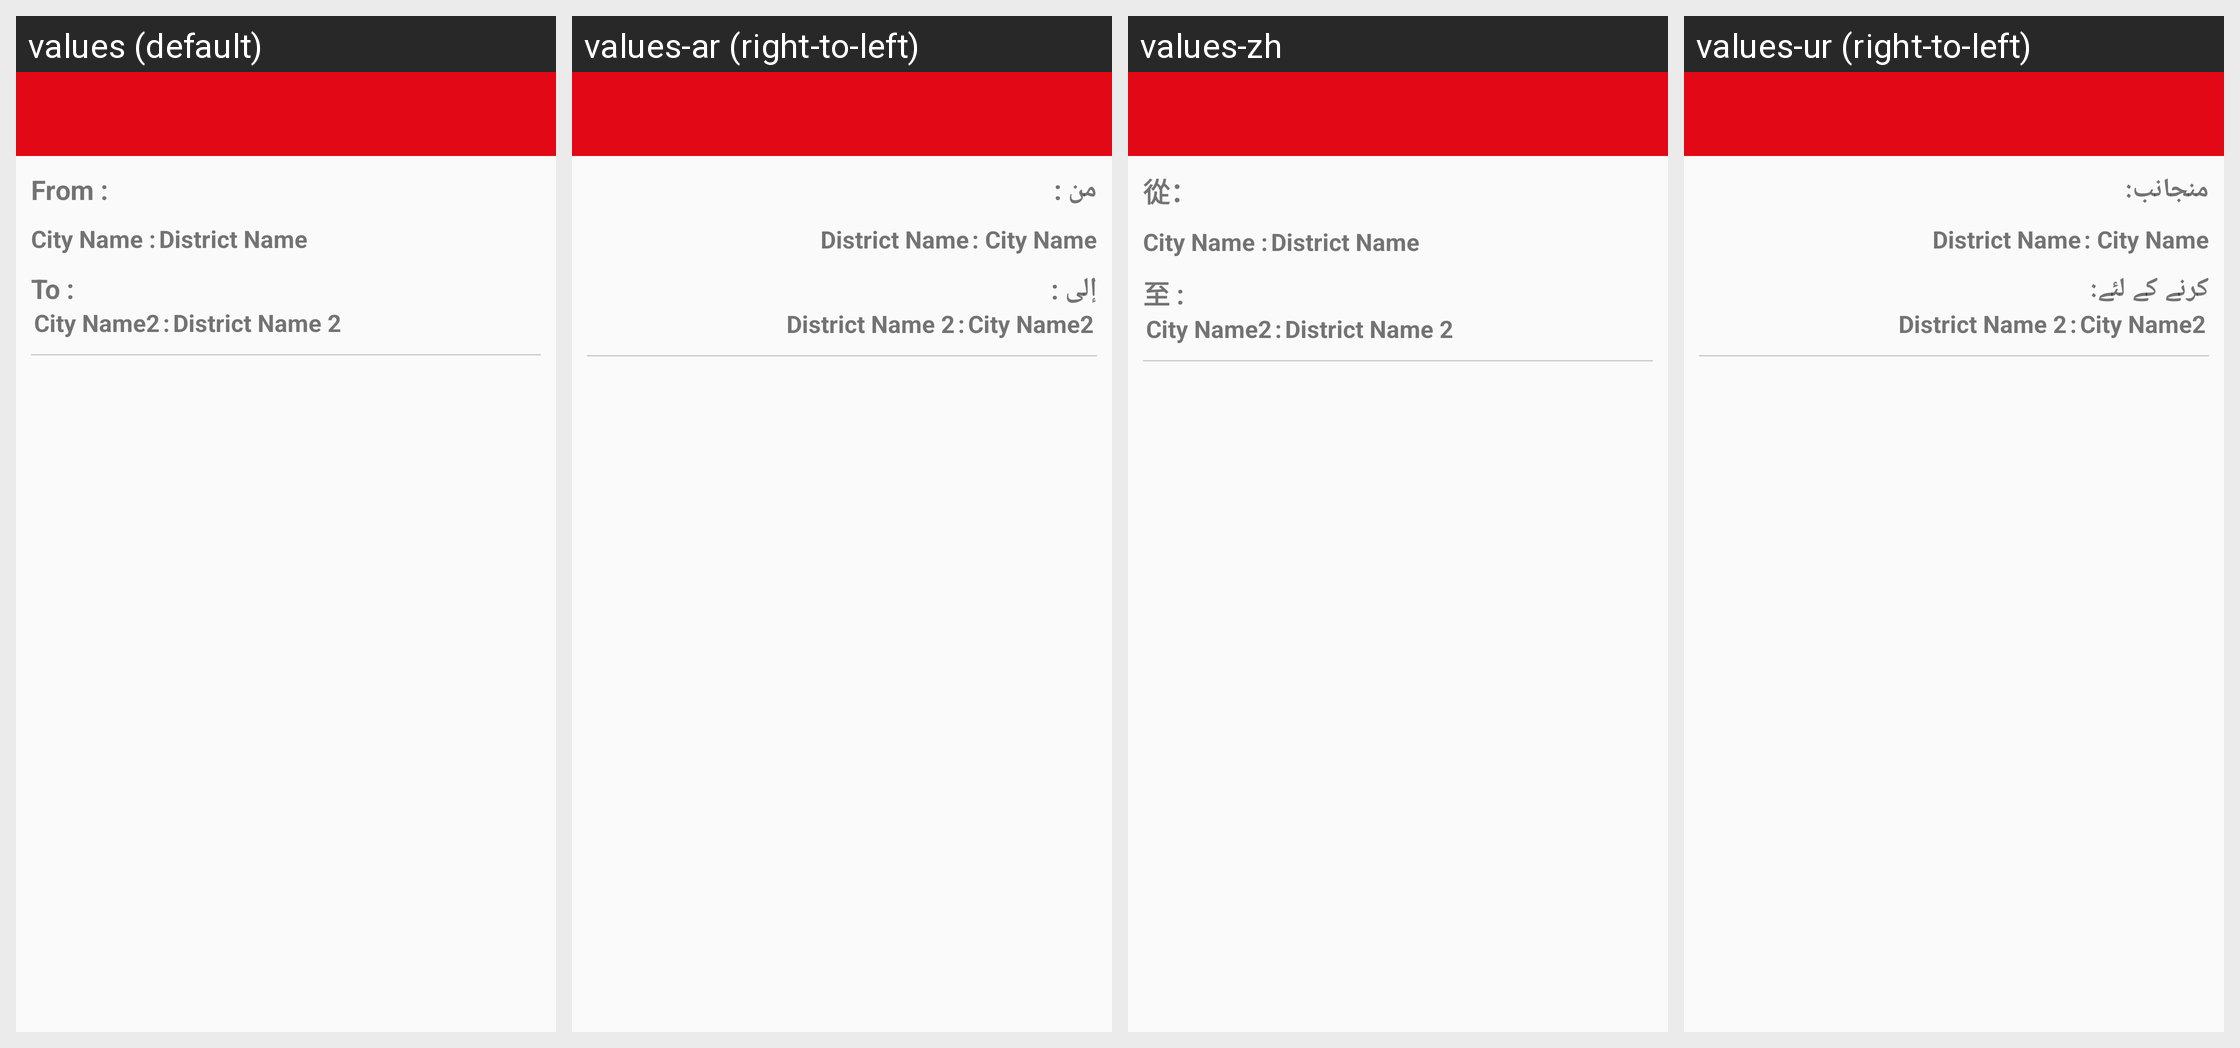

This grid shows one Android layout under several languages. Give, for every string resource on the screen, its name, the default text and each shown locale's text.
Android screen res/layout/activity_quick_search_results.xml rendered under 4 locales, left to right: values (default), values-ar (right-to-left), values-zh, values-ur (right-to-left). Device: Nexus 5 (rendered at 1080×1920; each locale shown at half size, 540×960, under a caption strip naming it); theme AppTheme.Base.
Other locales in the repository, not shown: values-fil.
Strings drawn on this screen, with the default value and each locale's value (text and hints the layout hard-codes, and strings that could not be matched under every locale, appear in the picture but are not listed):

from_text_top_ride
  values: From :
  values-ar: من :
  values-zh: 從：
  values-ur: منجانب:

city_from_txt
  values: City Name
  values-ar: City Name  [not translated; the default value is used]
  values-zh: City Name  [not translated; the default value is used]
  values-ur: City Name  [not translated; the default value is used]

Distreict_name_txt
  values: District Name
  values-ar: District Name  [not translated; the default value is used]
  values-zh: District Name  [not translated; the default value is used]
  values-ur: District Name  [not translated; the default value is used]

to_text_top_ride
  values: To :
  values-ar: إلى :
  values-zh: 至 :
  values-ur: کرنے کے لئے:

city_to_txt
  values: City Name2
  values-ar: City Name2  [not translated; the default value is used]
  values-zh: City Name2  [not translated; the default value is used]
  values-ur: City Name2  [not translated; the default value is used]

district_name_2
  values: District Name 2
  values-ar: District Name 2  [not translated; the default value is used]
  values-zh: District Name 2  [not translated; the default value is used]
  values-ur: District Name 2  [not translated; the default value is used]
